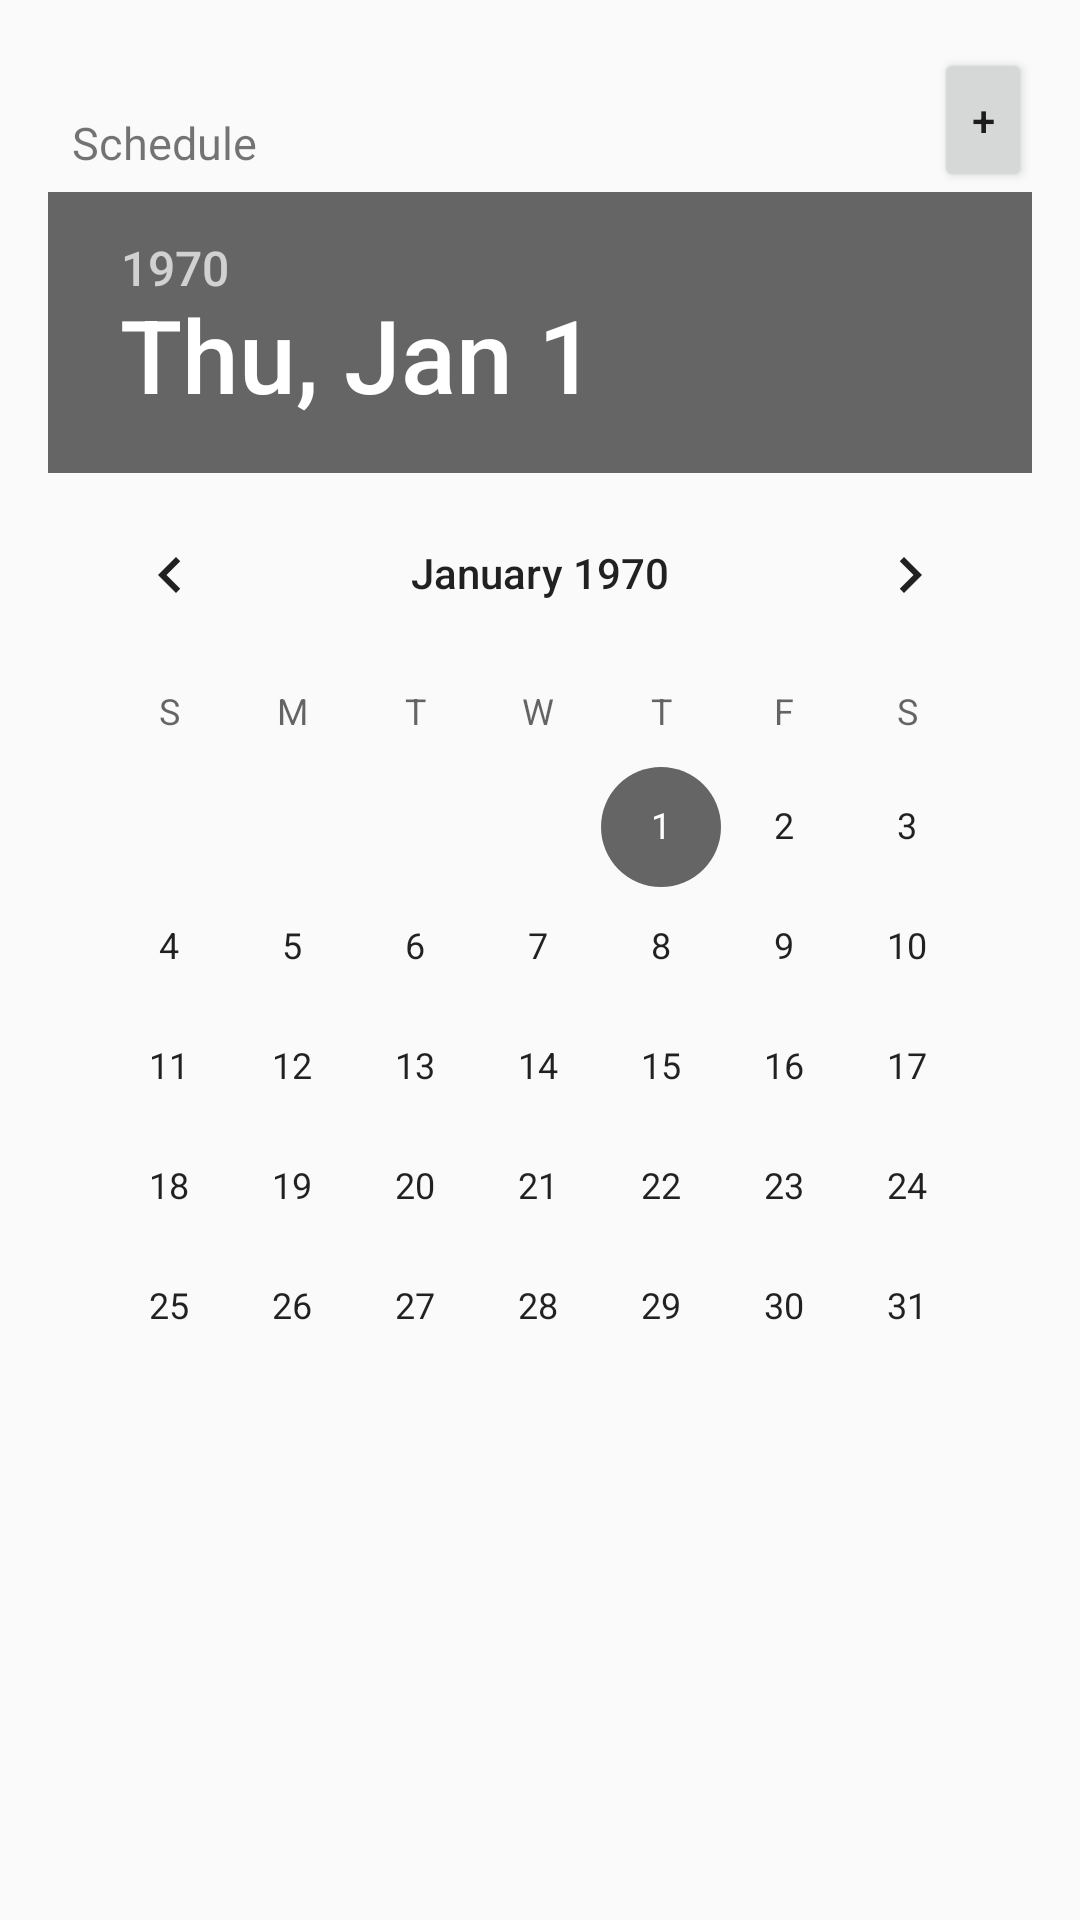

Write the Android layout XML for this screen, with the resource values it uses.
<!-- AndroidManifest.xml: application theme AppTheme -->
<!-- res/layout/fragment_schedule.xml -->
<?xml version="1.0" encoding="utf-8"?>
<ScrollView xmlns:android="http://schemas.android.com/apk/res/android"
    xmlns:app="http://schemas.android.com/apk/res-auto"
    xmlns:tools="http://schemas.android.com/tools"
    android:layout_width="match_parent"
    android:layout_height="match_parent"
    android:fillViewport="true"
    android:id="@+id/sv"
    android:paddingTop="@dimen/fragment_vertical_margin"
    android:paddingLeft="@dimen/fragment_horizontal_margin"
    android:paddingRight="@dimen/fragment_horizontal_margin">

    <LinearLayout
        android:layout_width="match_parent"
        android:layout_height="wrap_content"
        android:orientation="vertical"
        tools:ignore="MissingConstraints">

        <LinearLayout
            android:layout_width="match_parent"
            android:layout_height="wrap_content"
            android:orientation="horizontal">

            <TextView
                android:id="@+id/calendar_text"
                android:text= "@string/title_schedule"
                android:layout_width="match_parent"
                android:layout_height="wrap_content"
                android:layout_weight="0.1"
                android:layout_marginStart="8dp"
                android:layout_marginTop="8dp"
                android:layout_marginEnd="8dp"
                android:textSize="15sp"
                app:layout_constraintEnd_toEndOf="parent"
                app:layout_constraintStart_toStartOf="parent"
                app:layout_constraintTop_toTopOf="parent" />

            <Button
                android:layout_width="match_parent"
                android:layout_height="wrap_content"
                android:layout_weight="0.9"
                android:id="@+id/option_button"
                android:text="+"/>

        </LinearLayout>

        <DatePicker
            android:id="@+id/datepicker"
            android:layout_width="match_parent"
            android:layout_height="wrap_content" />

        <LinearLayout
            android:layout_width="match_parent"
            android:layout_height="match_parent"
            android:orientation="horizontal">


            <ListView
                android:id="@+id/event_list"
                android:layout_width="wrap_content"
                android:layout_height="match_parent" />


        </LinearLayout>

        <LinearLayout
            android:layout_width="match_parent"
            android:layout_height="100dp"/>


    </LinearLayout>

</ScrollView>
<!-- resources referenced by this layout -->
<resources>
  <dimen name="fragment_horizontal_margin">16dp</dimen>
  <dimen name="fragment_vertical_margin">16dp</dimen>
  <string name="title_schedule">Schedule</string>
  <style name="AppTheme" parent="Theme.AppCompat.Light.DarkActionBar">
          
          
          <item name="colorPrimary">@color/colorPrimary</item>
          <item name="colorPrimaryDark">@color/colorPrimaryDark</item>
          <item name="colorAccent">@color/colorAccent</item>
      </style>
  <color name="colorPrimary">#3F51B5</color>
  <color name="colorPrimaryDark">#303F9F</color>
  <color name="colorAccent">#656565</color>
</resources>
